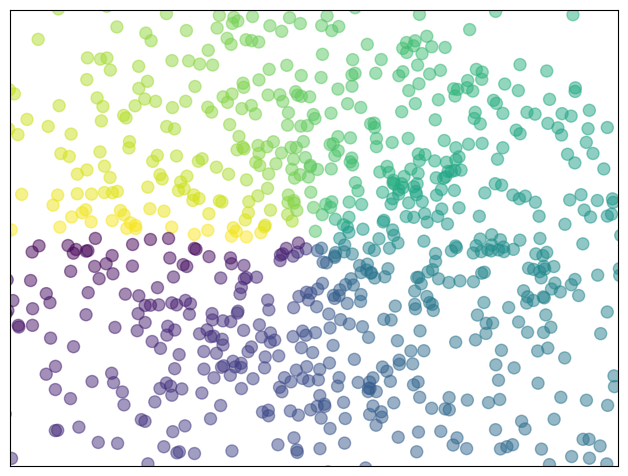

Here is the Python script that generated this plot: (Note: this script raises an exception after producing the figure.)
# -----------------------------------------------------------------------------
# Copyright (c) 2015, Nicolas P. Rougier. All Rights Reserved.
# Distributed under the (new) BSD License. See LICENSE.txt for more info.
# -----------------------------------------------------------------------------
import numpy as np
import matplotlib.pyplot as plt

n = 1024
X = np.random.normal(0,1,n)
Y = np.random.normal(0,1,n)
T = np.arctan2(Y,X)

plt.axes([0.025,0.025,0.95,0.95])
plt.scatter(X,Y, s=75, c=T, alpha=.5)

plt.xlim(-1.5,1.5), plt.xticks([])
plt.ylim(-1.5,1.5), plt.yticks([])

plt.savefig("./figures/learn004_2.png", dpi=64)
plt.show()